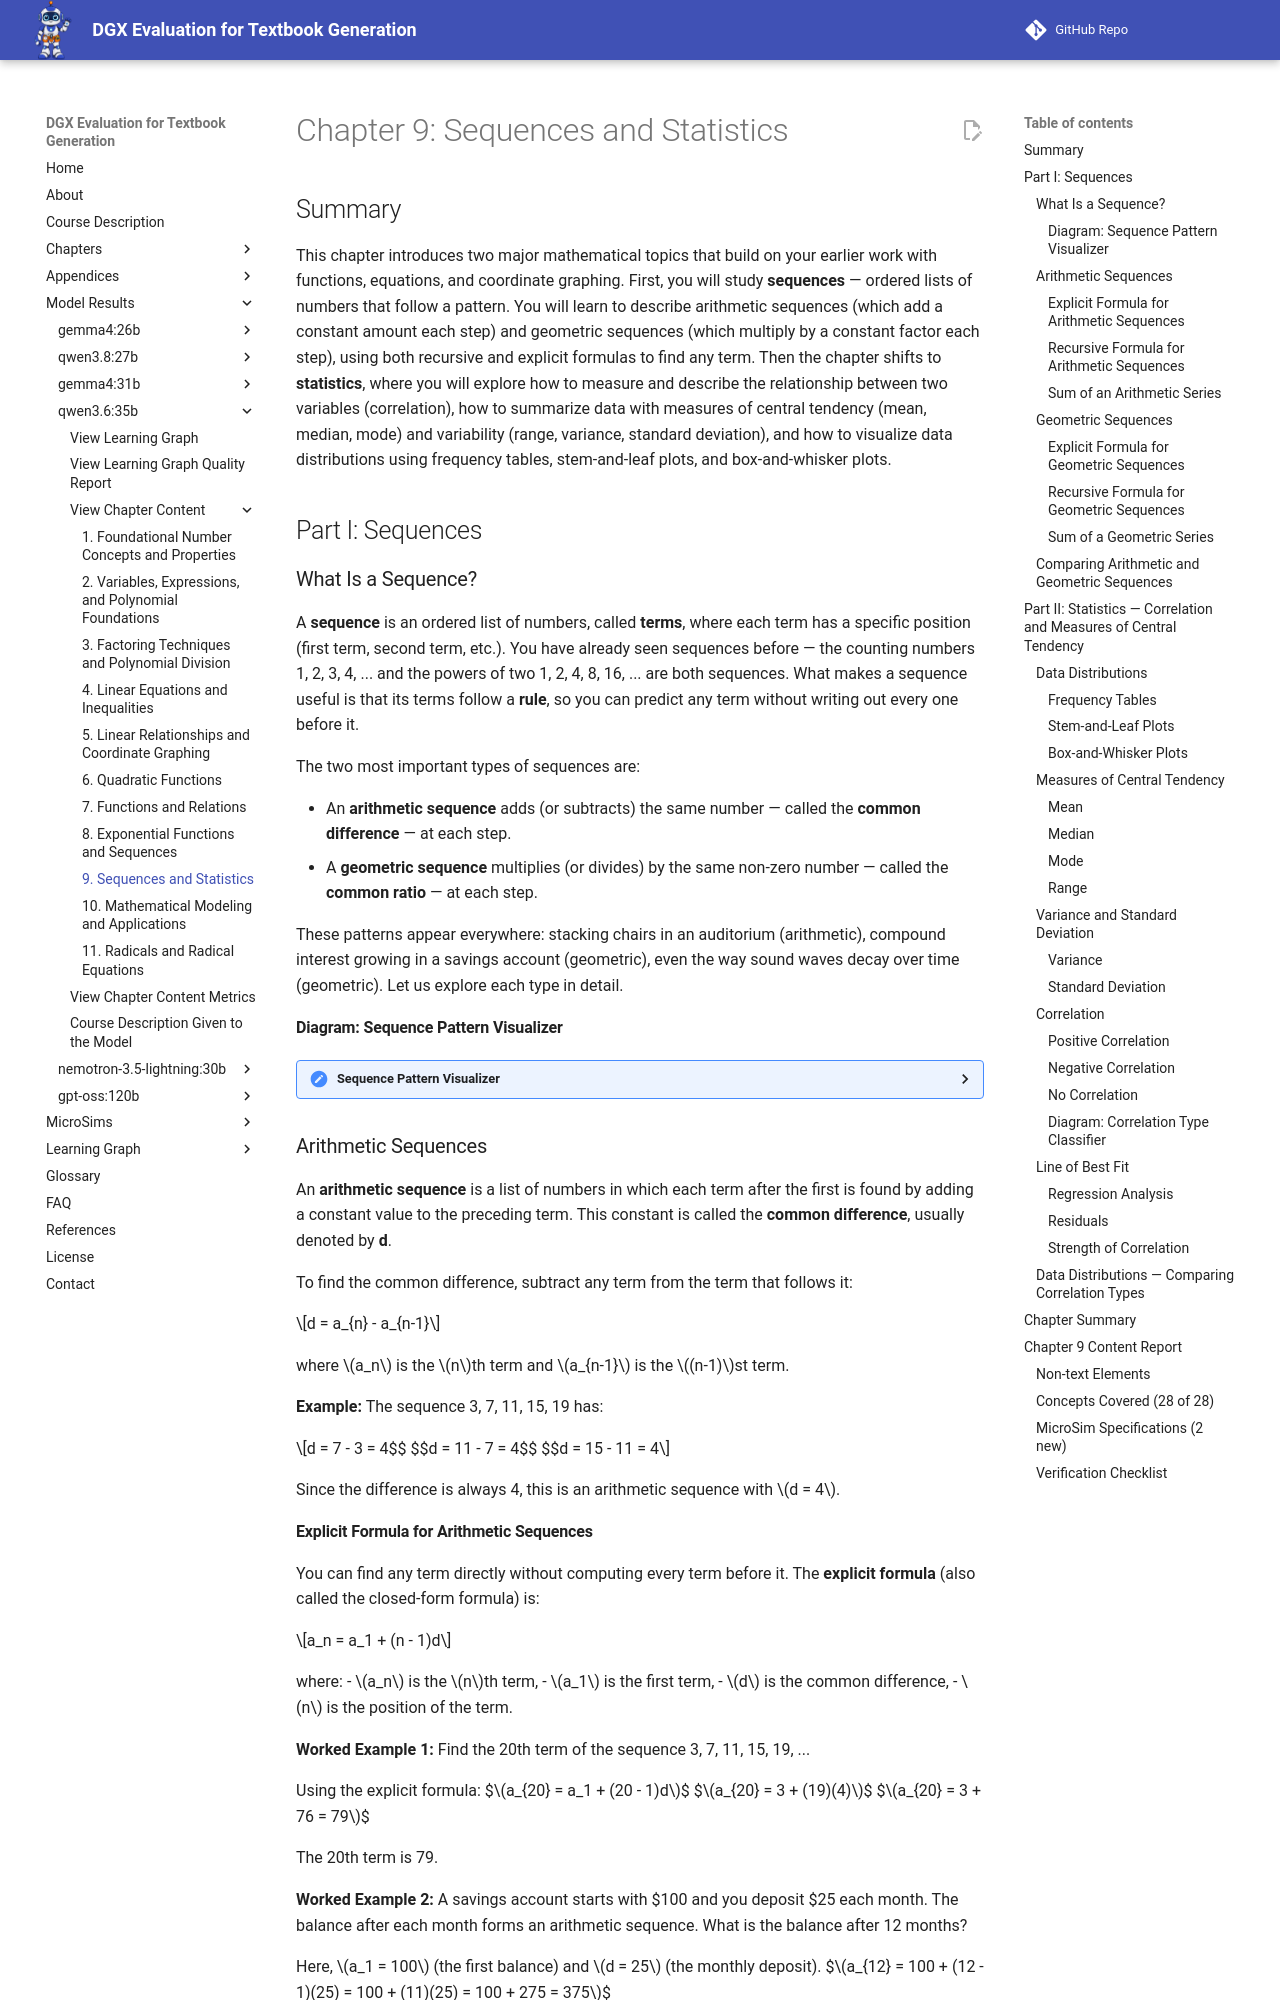

repository: dmccreary/dgx-eval · page: models/qwen3.6-35b/chapters/09-sequences-and-statistics/index.html · generator: mkdocs

---
title: "Chapter 9: Sequences and Statistics"
description: "Arithmetic and geometric sequences, recursive and explicit formulas, correlation, measures of central tendency, variability, and data distributions."
generated_by: claude skill chapter-content-generator
date: "2026-10-10 14:32:00"
version: 1.11
---

# Chapter 9: Sequences and Statistics

## Summary

This chapter introduces two major mathematical topics that build on your earlier work with functions, equations, and coordinate graphing. First, you will study **sequences** — ordered lists of numbers that follow a pattern. You will learn to describe arithmetic sequences (which add a constant amount each step) and geometric sequences (which multiply by a constant factor each step), using both recursive and explicit formulas to find any term. Then the chapter shifts to **statistics**, where you will explore how to measure and describe the relationship between two variables (correlation), how to summarize data with measures of central tendency (mean, median, mode) and variability (range, variance, standard deviation), and how to visualize data distributions using frequency tables, stem-and-leaf plots, and box-and-whisker plots.

## Part I: Sequences

### What Is a Sequence?

A **sequence** is an ordered list of numbers, called **terms**, where each term has a specific position (first term, second term, etc.). You have already seen sequences before — the counting numbers 1, 2, 3, 4, ... and the powers of two 1, 2, 4, 8, 16, ... are both sequences. What makes a sequence useful is that its terms follow a **rule**, so you can predict any term without writing out every one before it.

The two most important types of sequences are:

- An **arithmetic sequence** adds (or subtracts) the same number — called the **common difference** — at each step.
- A **geometric sequence** multiplies (or divides) by the same non-zero number — called the **common ratio** — at each step.

These patterns appear everywhere: stacking chairs in an auditorium (arithmetic), compound interest growing in a savings account (geometric), even the way sound waves decay over time (geometric). Let us explore each type in detail.
